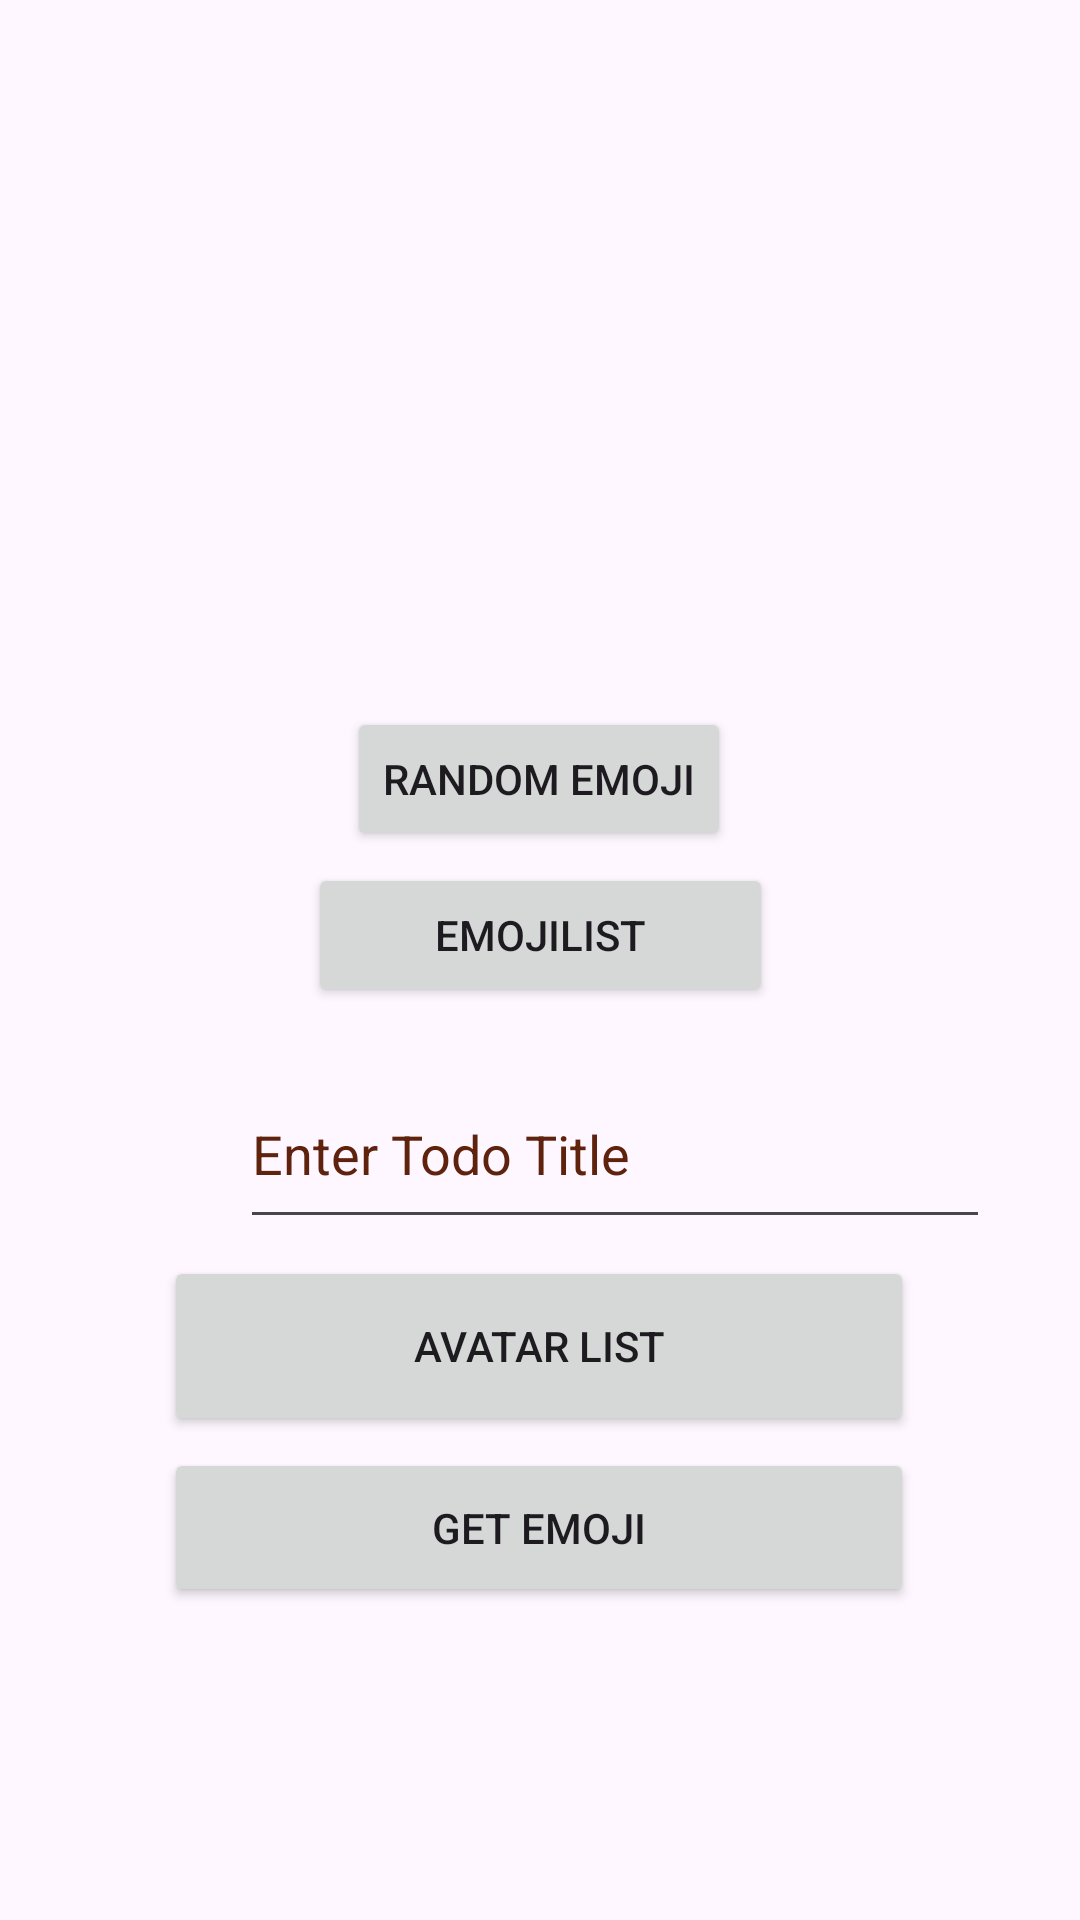

This screen was rendered from an Android layout file. Write that file and the resources it references.
<!-- AndroidManifest.xml: application theme Theme.CheckPoint2 -->
<!-- res/layout/activity_main.xml -->
<?xml version="1.0" encoding="utf-8"?>
<androidx.constraintlayout.widget.ConstraintLayout xmlns:android="http://schemas.android.com/apk/res/android"
    xmlns:app="http://schemas.android.com/apk/res-auto"
    xmlns:tools="http://schemas.android.com/tools"
    android:layout_width="match_parent"
    android:layout_height="match_parent"
    >


    <Button
        android:id="@+id/btGoogleRepos"
        android:layout_width="250dp"
        android:layout_height="53dp"
        android:layout_marginTop="4dp"
        android:text="@string/google_repos"
        app:layout_constraintEnd_toEndOf="parent"
        app:layout_constraintHorizontal_bias="0.496"
        app:layout_constraintStart_toStartOf="parent"
        app:layout_constraintTop_toBottomOf="@+id/btAvatarList" />

    <Button
        android:id="@+id/btRandomEmoji"
        android:layout_width="wrap_content"
        android:layout_height="wrap_content"
        android:text="@string/random_emoji"
        android:visibility="visible"
        app:layout_constraintBottom_toBottomOf="parent"
        app:layout_constraintEnd_toEndOf="parent"
        app:layout_constraintHorizontal_bias="0.498"
        app:layout_constraintStart_toStartOf="parent"
        app:layout_constraintTop_toTopOf="parent"
        app:layout_constraintVertical_bias="0.398"
        tools:visibility="visible"
        />

    <EditText
        android:id="@+id/etTodoTitle"
        android:layout_width="250dp"
        android:layout_height="60dp"
        android:layout_marginStart="80dp"
        android:autofillHints=""
        android:hint="@string/enter_todo_title"
        android:textColorHint="#5E220D"
        app:layout_constraintBottom_toTopOf="@+id/btAvatarList"
        app:layout_constraintStart_toStartOf="parent"
        app:layout_constraintTop_toBottomOf="@+id/btEmojiList"
        app:layout_constraintVertical_bias="0.754"
        android:inputType="" />

    <Button
        android:id="@+id/btSeartch"
        style="@style/Widget.AppCompat.Button.Borderless.Colored"
        android:layout_width="48dp"
        android:layout_height="48dp"
        android:layout_marginStart="8dp"
        android:contentDescription="@string/app_name"
        app:icon="@android:drawable/ic_search_category_default"
        app:layout_constraintBottom_toBottomOf="parent"
        app:layout_constraintEnd_toEndOf="parent"
        app:layout_constraintHorizontal_bias="0.0"
        app:layout_constraintStart_toEndOf="@+id/etTodoTitle"
        app:layout_constraintTop_toTopOf="parent"
        app:layout_constraintVertical_bias="0.601"
        />

    <Button
        android:id="@+id/btEmojiList"
        android:layout_width="155dp"
        android:layout_height="48dp"
        android:layout_marginTop="4dp"
        android:text="@string/emojilist"
        app:layout_constraintEnd_toEndOf="parent"
        app:layout_constraintStart_toStartOf="parent"
        app:layout_constraintTop_toBottomOf="@+id/btRandomEmoji"
        />

    <Button
        android:id="@+id/btAvatarList"
        android:layout_width="250dp"
        android:layout_height="60dp"
        android:text="@string/avatar_list"
        app:layout_constraintBottom_toBottomOf="parent"
        app:layout_constraintEnd_toEndOf="parent"
        app:layout_constraintHorizontal_bias="0.496"
        app:layout_constraintStart_toStartOf="parent"
        app:layout_constraintTop_toTopOf="parent"
        app:layout_constraintVertical_bias="0.722"
        />

    <ImageView
        android:id="@+id/imageView"
        android:layout_width="wrap_content"
        android:layout_height="wrap_content"
        android:contentDescription="@string/enter_the_name_here"
        app:layout_constraintBottom_toTopOf="@+id/btRandomEmoji"
        app:layout_constraintEnd_toEndOf="parent"
        app:layout_constraintHorizontal_bias="0.498"
        app:layout_constraintStart_toStartOf="parent"
        app:layout_constraintTop_toTopOf="parent"
        app:layout_constraintVertical_bias="0.812"
        tools:ignore="ImageContrastCheck"
        />


</androidx.constraintlayout.widget.ConstraintLayout>
<!-- resources referenced by this layout -->
<resources>
  <string name="app_name">CheckPoint2</string>
  <string name="avatar_list">AVATAR LIST</string>
  <string name="emojilist">EMOJILIST</string>
  <string name="enter_the_name_here">Enter the name here</string>
  <string name="enter_todo_title">Enter Todo Title</string>
  <string name="google_repos"> GET EMOJI</string>
  <string name="random_emoji">RANDOM EMOJI</string>
  <style name="Theme.CheckPoint2" parent="Base.Theme.CheckPoint2" />
  <style name="Base.Theme.CheckPoint2" parent="Theme.Material3.DayNight.NoActionBar">
          
          
      </style>
</resources>
